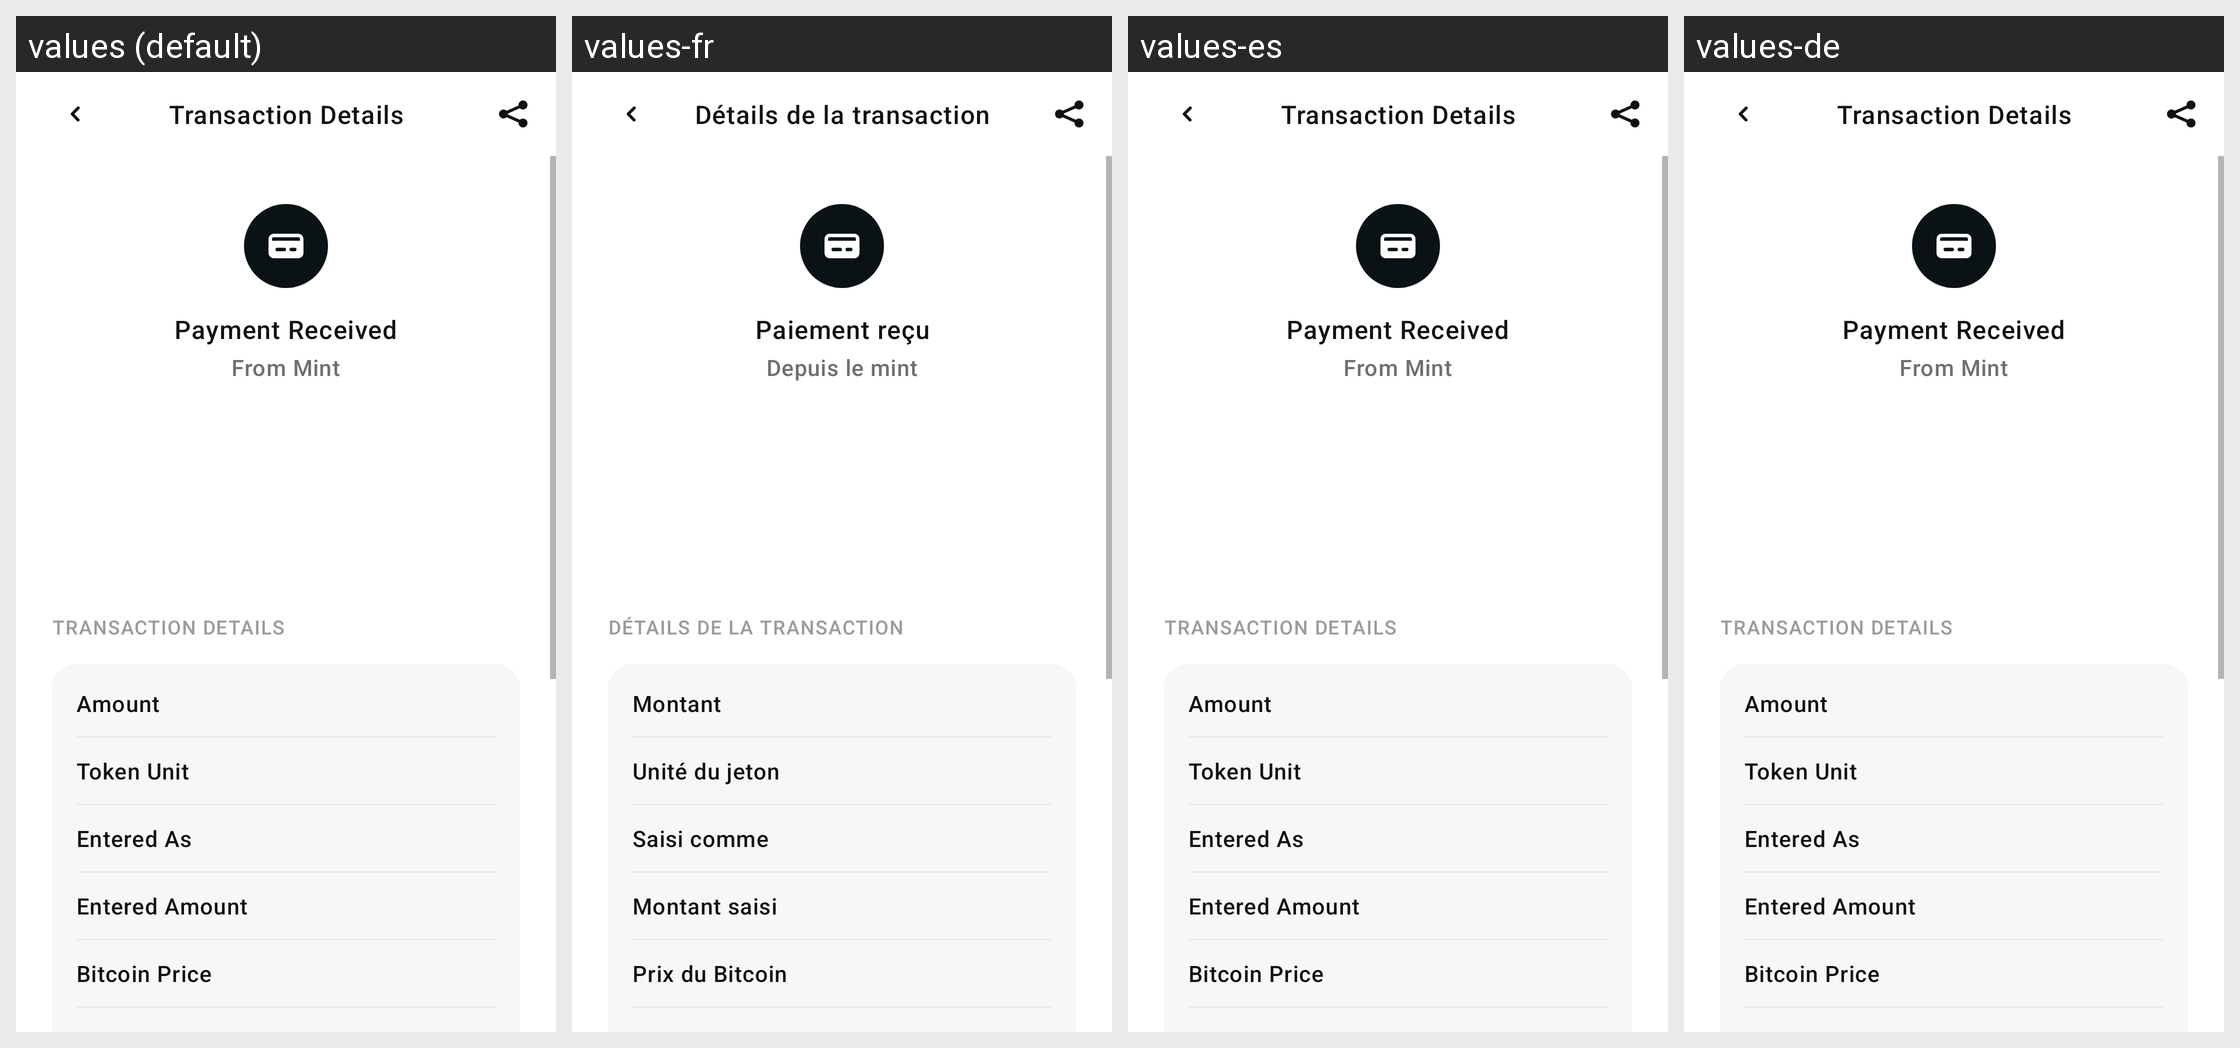

Translations of the strings shown on this Android screen, per locale in the grid:
Android screen res/layout/activity_transaction_detail.xml rendered under 4 locales, left to right: values (default), values-fr, values-es, values-de. Device: Nexus 5 (rendered at 1080×1920; each locale shown at half size, 540×960, under a caption strip naming it); theme Theme.Numo.
Strings drawn on this screen, with the default value and each locale's value (text and hints the layout hard-codes, and strings that could not be matched under every locale, appear in the picture but are not listed):

transaction_detail_toolbar_title
  values: Transaction Details
  values-fr: Détails de la transaction
  values-es: Transaction Details  [not translated; the default value is used]
  values-de: Transaction Details  [not translated; the default value is used]

transaction_detail_type_payment_received
  values: Payment Received
  values-fr: Paiement reçu
  values-es: Payment Received  [not translated; the default value is used]
  values-de: Payment Received  [not translated; the default value is used]

transaction_detail_mint_label
  values: From Mint
  values-fr: Depuis le mint
  values-es: From Mint  [not translated; the default value is used]
  values-de: From Mint  [not translated; the default value is used]

transaction_detail_section_transaction_details
  values: TRANSACTION DETAILS
  values-fr: DÉTAILS DE LA TRANSACTION
  values-es: TRANSACTION DETAILS  [not translated; the default value is used]
  values-de: TRANSACTION DETAILS  [not translated; the default value is used]

transaction_detail_amount_label
  values: Amount
  values-fr: Montant
  values-es: Amount  [not translated; the default value is used]
  values-de: Amount  [not translated; the default value is used]

transaction_detail_token_unit_label
  values: Token Unit
  values-fr: Unité du jeton
  values-es: Token Unit  [not translated; the default value is used]
  values-de: Token Unit  [not translated; the default value is used]

transaction_detail_entered_as_label
  values: Entered As
  values-fr: Saisi comme
  values-es: Entered As  [not translated; the default value is used]
  values-de: Entered As  [not translated; the default value is used]

transaction_detail_entered_amount_label
  values: Entered Amount
  values-fr: Montant saisi
  values-es: Entered Amount  [not translated; the default value is used]
  values-de: Entered Amount  [not translated; the default value is used]

transaction_detail_bitcoin_price_label
  values: Bitcoin Price
  values-fr: Prix du Bitcoin
  values-es: Bitcoin Price  [not translated; the default value is used]
  values-de: Bitcoin Price  [not translated; the default value is used]
